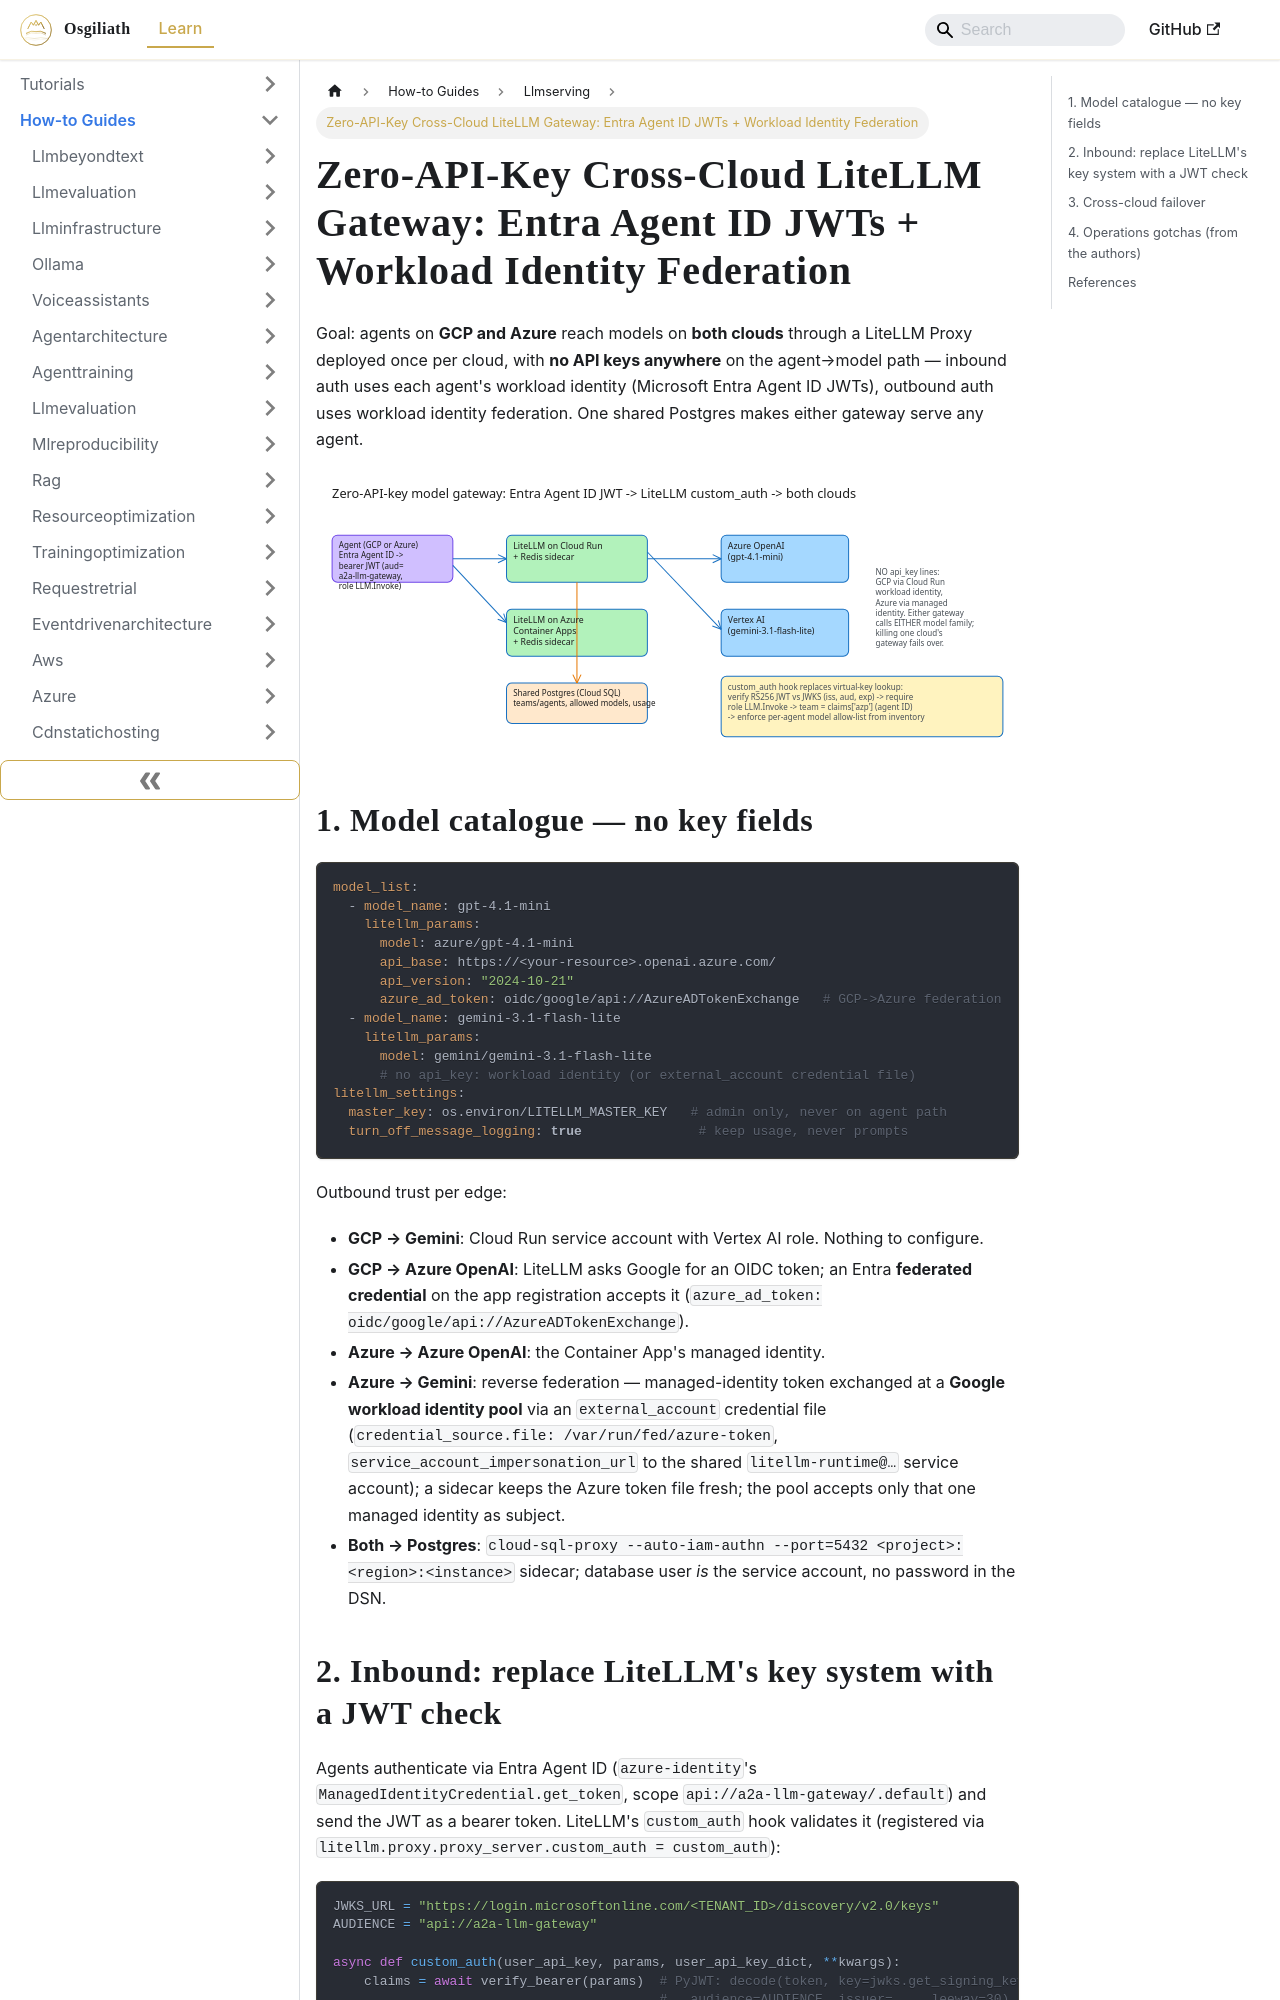

repository: OsgiliathEnterprise/kb · page: how-to/cloudinfrastructure/llmserving/howto-litellm-zero-api-key-cross-cloud-gateway-entra-jwt/index.html · generator: docusaurus

---
title: 'Zero-API-Key Cross-Cloud LiteLLM Gateway: Entra Agent ID JWTs + Workload Identity
  Federation'
diataxis: How-to Guide
domain: cloud-infrastructure
topic: llm-serving
source: DEV.to (Google Developer Experts post)
source_url: https://dev.to/gde/one-model-gateway-across-clouds-litellm-on-cloud-run-and-azure-with-zero-api-keys-3ma7
date: 2026-11-15
keywords:
- knowledge-base
- llm-serving
- cloud-infrastructure
- how-to
---
# Zero-API-Key Cross-Cloud LiteLLM Gateway: Entra Agent ID JWTs + Workload Identity Federation

Goal: agents on **GCP and Azure** reach models on **both clouds** through a LiteLLM Proxy deployed once per cloud, with **no API keys anywhere** on the agent→model path — inbound auth uses each agent's workload identity (Microsoft Entra Agent ID JWTs), outbound auth uses workload identity federation. One shared Postgres makes either gateway serve any agent.

![Zero-key dual-cloud gateway](howto-litellm-zero-api-key-cross-cloud-gateway-entra-jwt.svg)

## 1. Model catalogue — no key fields

```yaml
model_list:
  - model_name: gpt-4.1-mini
    litellm_params:
      model: azure/gpt-4.1-mini
      api_base: https://<your-resource>.openai.azure.com/
      api_version: "2024-10-21"
      azure_ad_token: oidc/google/api://AzureADTokenExchange   # GCP->Azure federation
  - model_name: gemini-3.1-flash-lite
    litellm_params:
      model: gemini/gemini-3.1-flash-lite
      # no api_key: workload identity (or external_account credential file)
litellm_settings:
  master_key: os.environ/LITELLM_MASTER_KEY   # admin only, never on agent path
  turn_off_message_logging: true               # keep usage, never prompts
```

Outbound trust per edge:
- **GCP → Gemini**: Cloud Run service account with Vertex AI role. Nothing to configure.
- **GCP → Azure OpenAI**: LiteLLM asks Google for an OIDC token; an Entra **federated credential** on the app registration accepts it (`azure_ad_token: oidc/google/api://AzureADTokenExchange`).
- **Azure → Azure OpenAI**: the Container App's managed identity.
- **Azure → Gemini**: reverse federation — managed-identity token exchanged at a **Google workload identity pool** via an `external_account` credential file (`credential_source.file: /var/run/fed/azure-token`, `service_account_impersonation_url` to the shared `litellm-runtime@…` service account); a sidecar keeps the Azure token file fresh; the pool accepts only that one managed identity as subject.
- **Both → Postgres**: `cloud-sql-proxy --auto-iam-authn --port=5432 <project>:<region>:<instance>` sidecar; database user *is* the service account, no password in the DSN.
